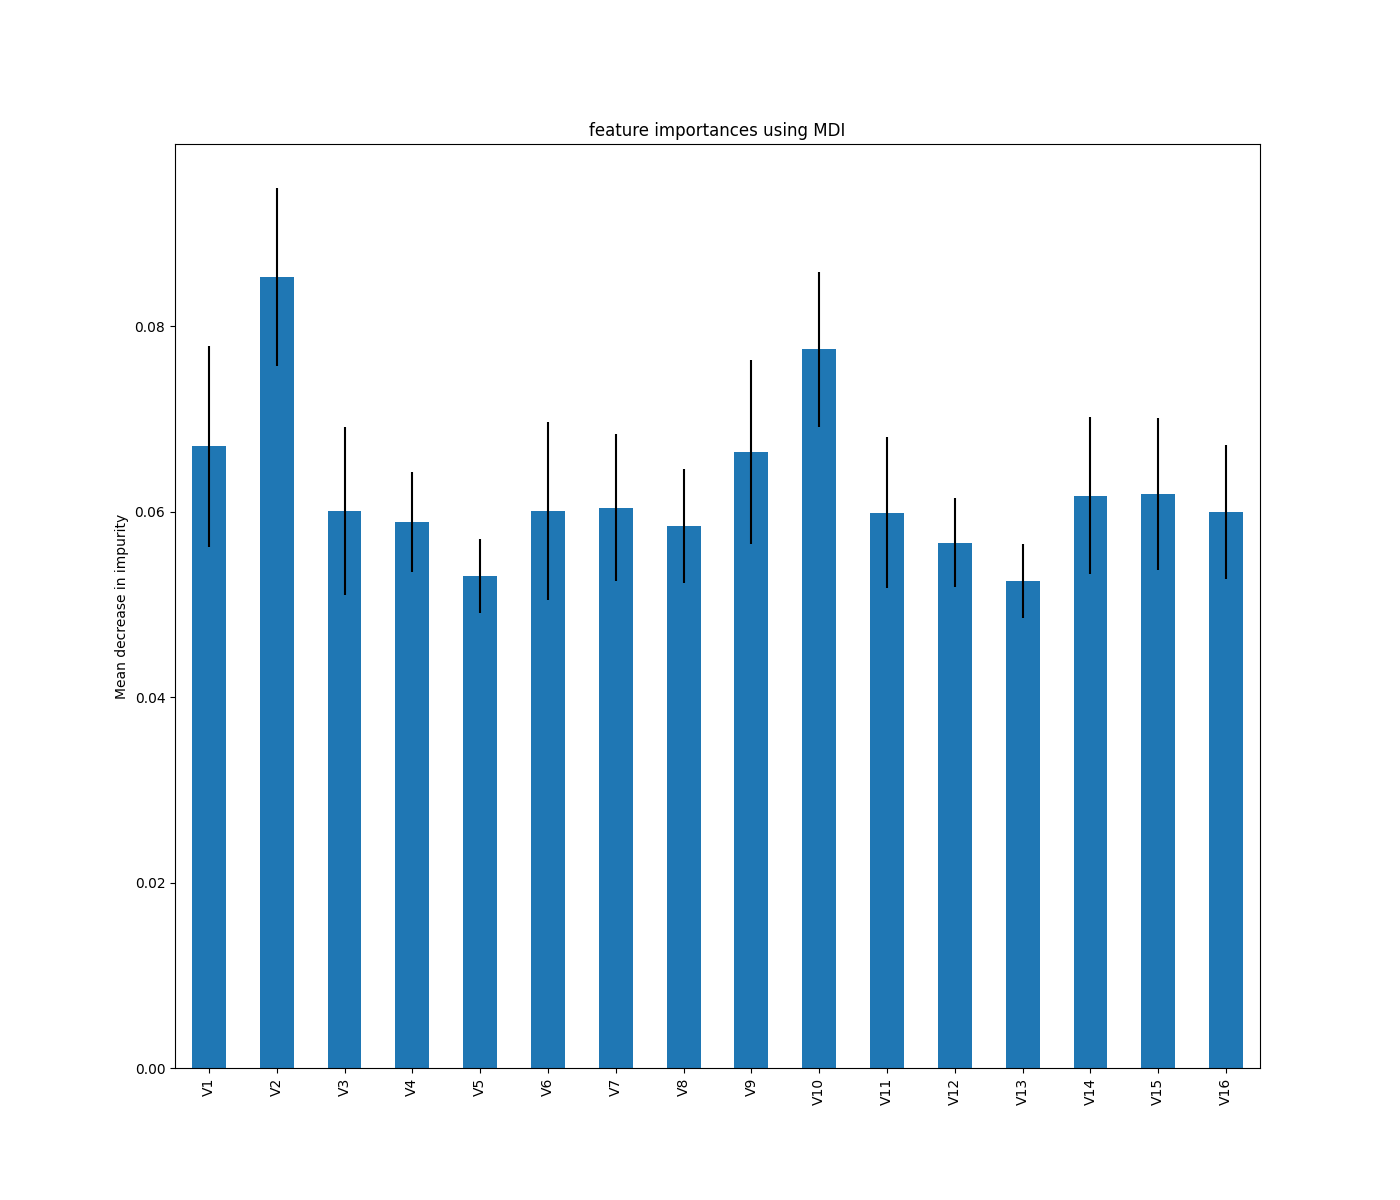

Source data for this figure (header and first rows):
, 0
V2, 0.08529
V10, 0.07751
V1, 0.06705
V9, 0.06646
V15, 0.0619
